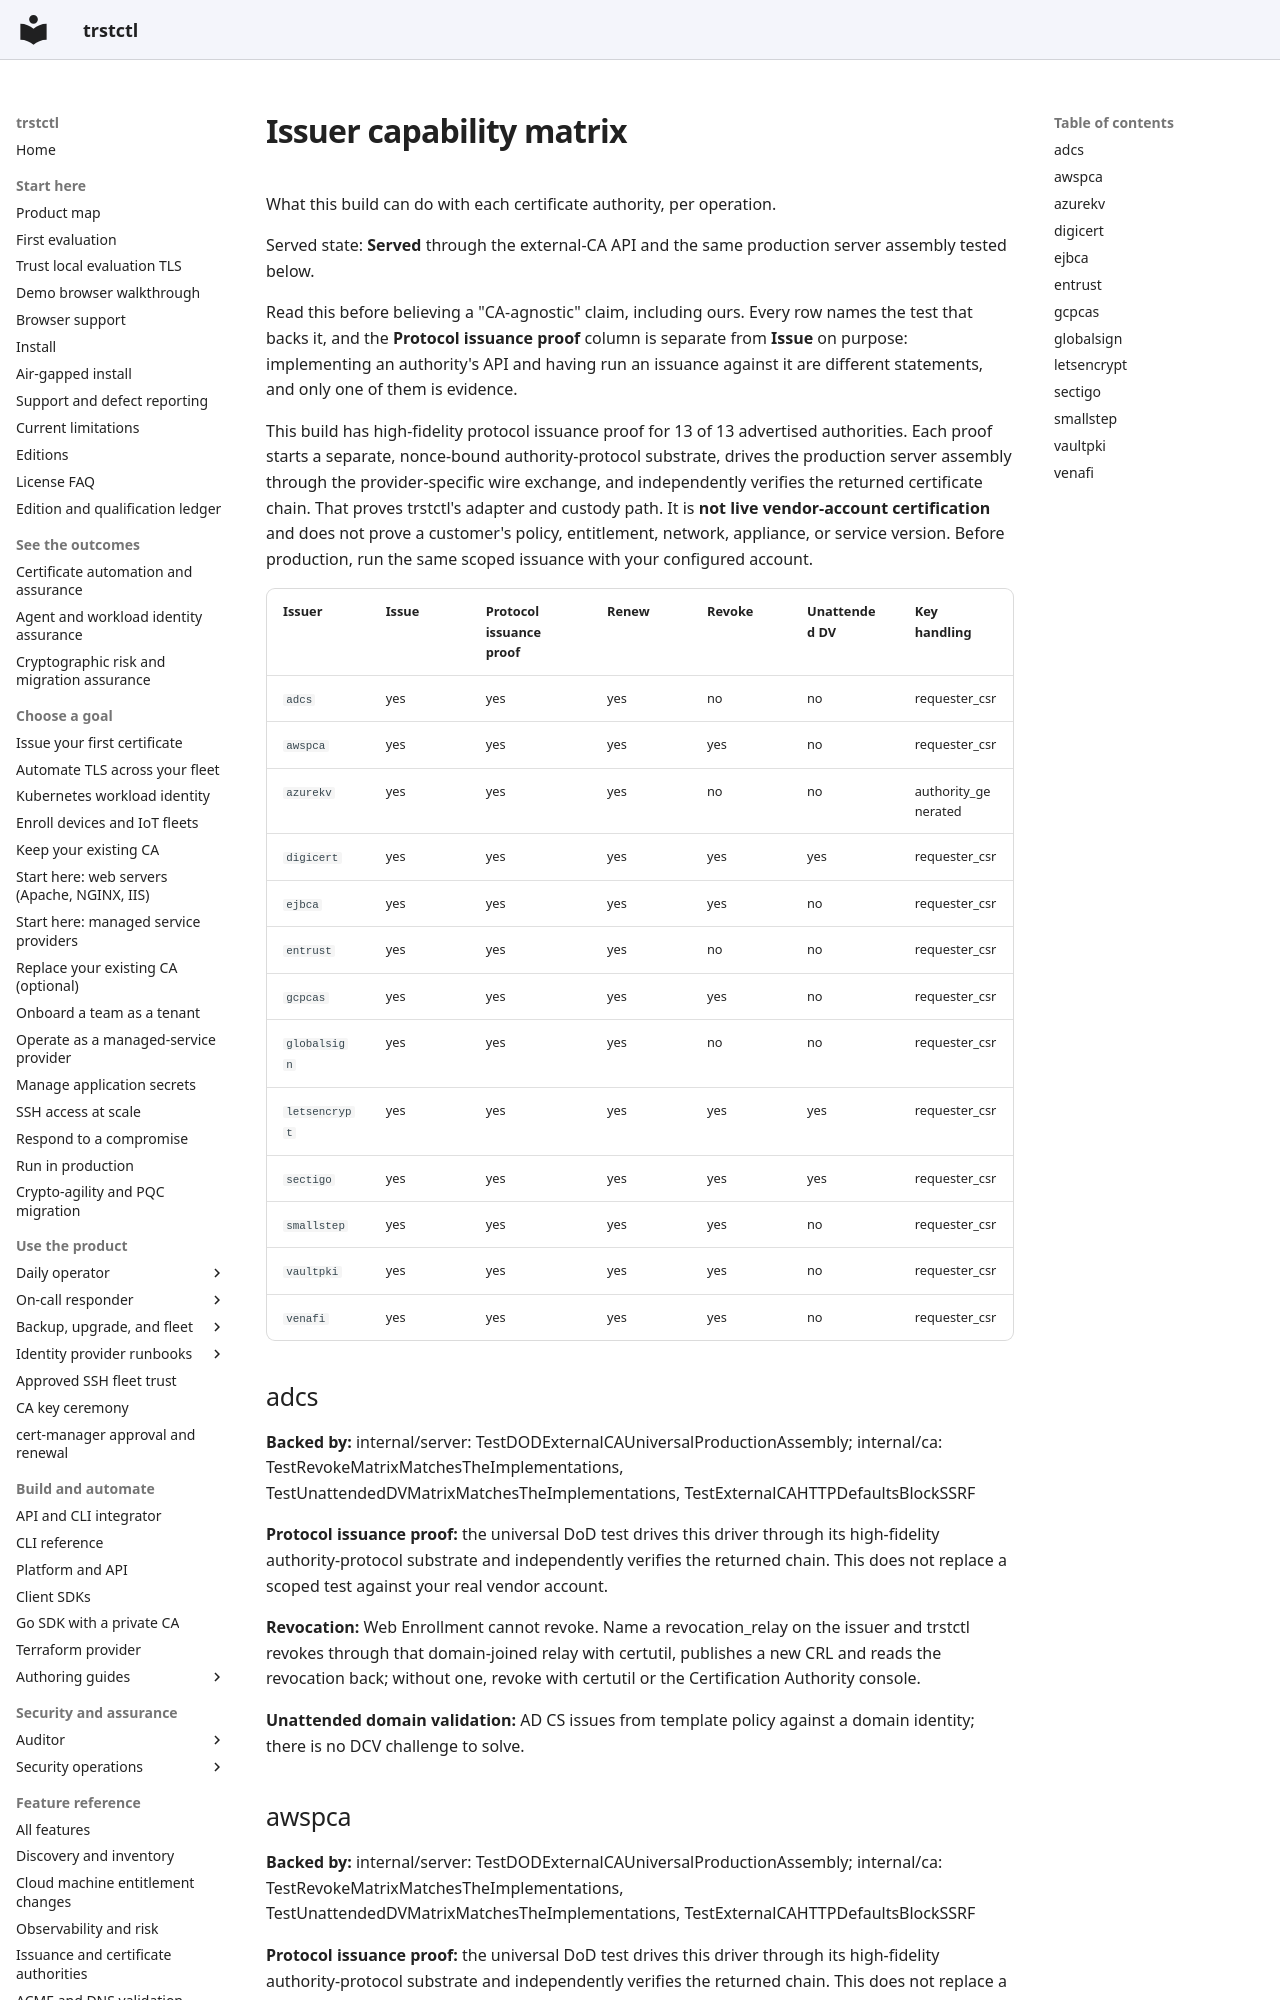

repository: ctlplne/trstctl · page: features/issuer-capability-matrix/index.html · generator: mkdocs

<!-- Generated by tools/connectorsupportdoc. Do not edit by hand. -->

# Issuer capability matrix

What this build can do with each certificate authority, per operation.

Served state: **Served** through the external-CA API and the same production server assembly tested below.

Read this before believing a "CA-agnostic" claim, including ours. Every row
names the test that backs it, and the **Protocol issuance proof** column is separate from
**Issue** on purpose: implementing an authority's API and having run an issuance
against it are different statements, and only one of them is evidence.

This build has high-fidelity protocol issuance proof for 13 of 13 advertised authorities.
Each proof starts a separate, nonce-bound authority-protocol substrate, drives the
production server assembly through the provider-specific wire exchange, and
independently verifies the returned certificate chain. That proves trstctl's
adapter and custody path. It is **not live vendor-account certification** and does
not prove a customer's policy, entitlement, network, appliance, or service version.
Before production, run the same scoped issuance with your configured account.

| Issuer | Issue | Protocol issuance proof | Renew | Revoke | Unattended DV | Key handling |
| --- | --- | --- | --- | --- | --- | --- |
| `adcs` | yes | yes | yes | no | no | requester_csr |
| `awspca` | yes | yes | yes | yes | no | requester_csr |
| `azurekv` | yes | yes | yes | no | no | authority_generated |
| `digicert` | yes | yes | yes | yes | yes | requester_csr |
| `ejbca` | yes | yes | yes | yes | no | requester_csr |
| `entrust` | yes | yes | yes | no | no | requester_csr |
| `gcpcas` | yes | yes | yes | yes | no | requester_csr |
| `globalsign` | yes | yes | yes | no | no | requester_csr |
| `letsencrypt` | yes | yes | yes | yes | yes | requester_csr |
| `sectigo` | yes | yes | yes | yes | yes | requester_csr |
| `smallstep` | yes | yes | yes | yes | no | requester_csr |
| `vaultpki` | yes | yes | yes | yes | no | requester_csr |
| `venafi` | yes | yes | yes | yes | no | requester_csr |

## adcs

**Backed by:** internal/server: TestDODExternalCAUniversalProductionAssembly; internal/ca: TestRevokeMatrixMatchesTheImplementations, TestUnattendedDVMatrixMatchesTheImplementations, TestExternalCAHTTPDefaultsBlockSSRF

**Protocol issuance proof:** the universal DoD test drives this driver through its high-fidelity authority-protocol substrate and independently verifies the returned chain. This does not replace a scoped test against your real vendor account.

**Revocation:** Web Enrollment cannot revoke. Name a revocation_relay on the issuer and trstctl revokes through that domain-joined relay with certutil, publishes a new CRL and reads the revocation back; without one, revoke with certutil or the Certification Authority console.

**Unattended domain validation:** AD CS issues from template policy against a domain identity; there is no DCV challenge to solve.

## awspca

**Backed by:** internal/server: TestDODExternalCAUniversalProductionAssembly; internal/ca: TestRevokeMatrixMatchesTheImplementations, TestUnattendedDVMatrixMatchesTheImplementations, TestExternalCAHTTPDefaultsBlockSSRF

**Protocol issuance proof:** the universal DoD test drives this driver through its high-fidelity authority-protocol substrate and independently verifies the returned chain. This does not replace a scoped test against your real vendor account.

**Unattended domain validation:** AWS Private CA is internal and performs no domain validation.
